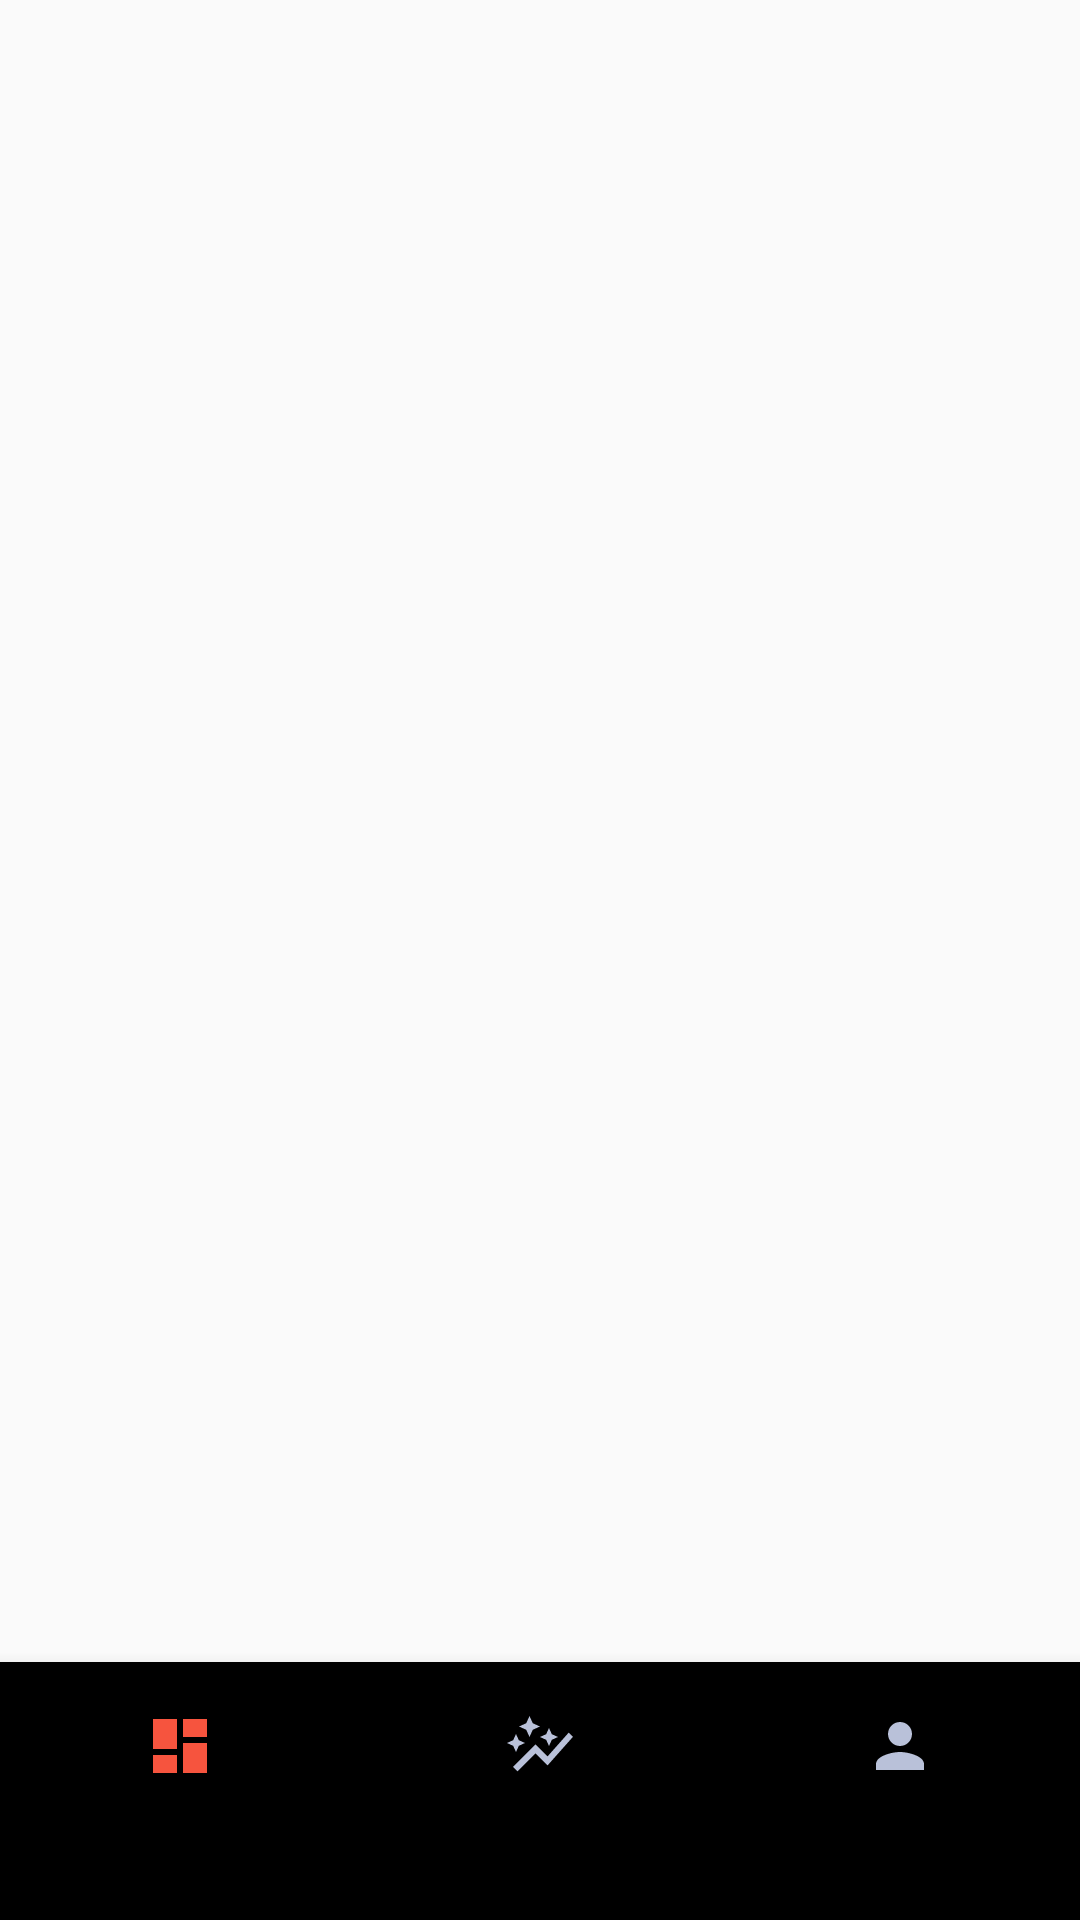

Produce the Android XML layout that renders to this screen, including the resource entries it uses.
<!-- AndroidManifest.xml: application theme Theme.CryptoApp -->
<!-- res/layout/activity_main.xml -->
<?xml version="1.0" encoding="utf-8"?>
<RelativeLayout xmlns:android="http://schemas.android.com/apk/res/android"
    xmlns:app="http://schemas.android.com/apk/res-auto"
    xmlns:tools="http://schemas.android.com/tools"
    android:layout_width="match_parent"
    android:layout_height="match_parent"
    tools:context=".MainActivity">

    <FrameLayout
        android:id="@+id/fragment_container"
        android:layout_width="match_parent"
        android:layout_height="match_parent"
        android:layout_above="@+id/bottom_navigation"
        android:layout_alignParentStart="true"
        android:layout_alignParentTop="true"
        android:layout_marginTop="0dp"
        android:layout_marginBottom="0dp" />

    <com.google.android.material.bottomnavigation.BottomNavigationView
        android:id="@+id/bottom_navigation"
        android:layout_width="match_parent"
        android:layout_height="wrap_content"
        android:layout_alignParentBottom="true"
        app:menu="@menu/bottom_nav_menu"
        app:itemIconTint="@drawable/icons_color"
        app:labelVisibilityMode="unlabeled"
        android:background="@drawable/bottom_nav_style"
        android:paddingBottom="30dp"/>




</RelativeLayout>
<!-- resources referenced by this layout -->
<resources>
  <!-- drawable icons_color (drawable) -->
  <?xml version="1.0" encoding="utf-8"?>
  <selector xmlns:android="http://schemas.android.com/apk/res/android">
      <item android:color="#F6543E" android:state_checked="true"/>
      <item android:color="#B9C1D9" android:state_checked="false"/>
  
  </selector>
  <style name="Theme.CryptoApp" parent="Theme.AppCompat.Light.NoActionBar">
          
          <item name="android:statusBarColor">@android:color/transparent</item>
          <item name="android:windowLightStatusBar" tools:ignore="NewApi">true</item>
      </style>
</resources>
